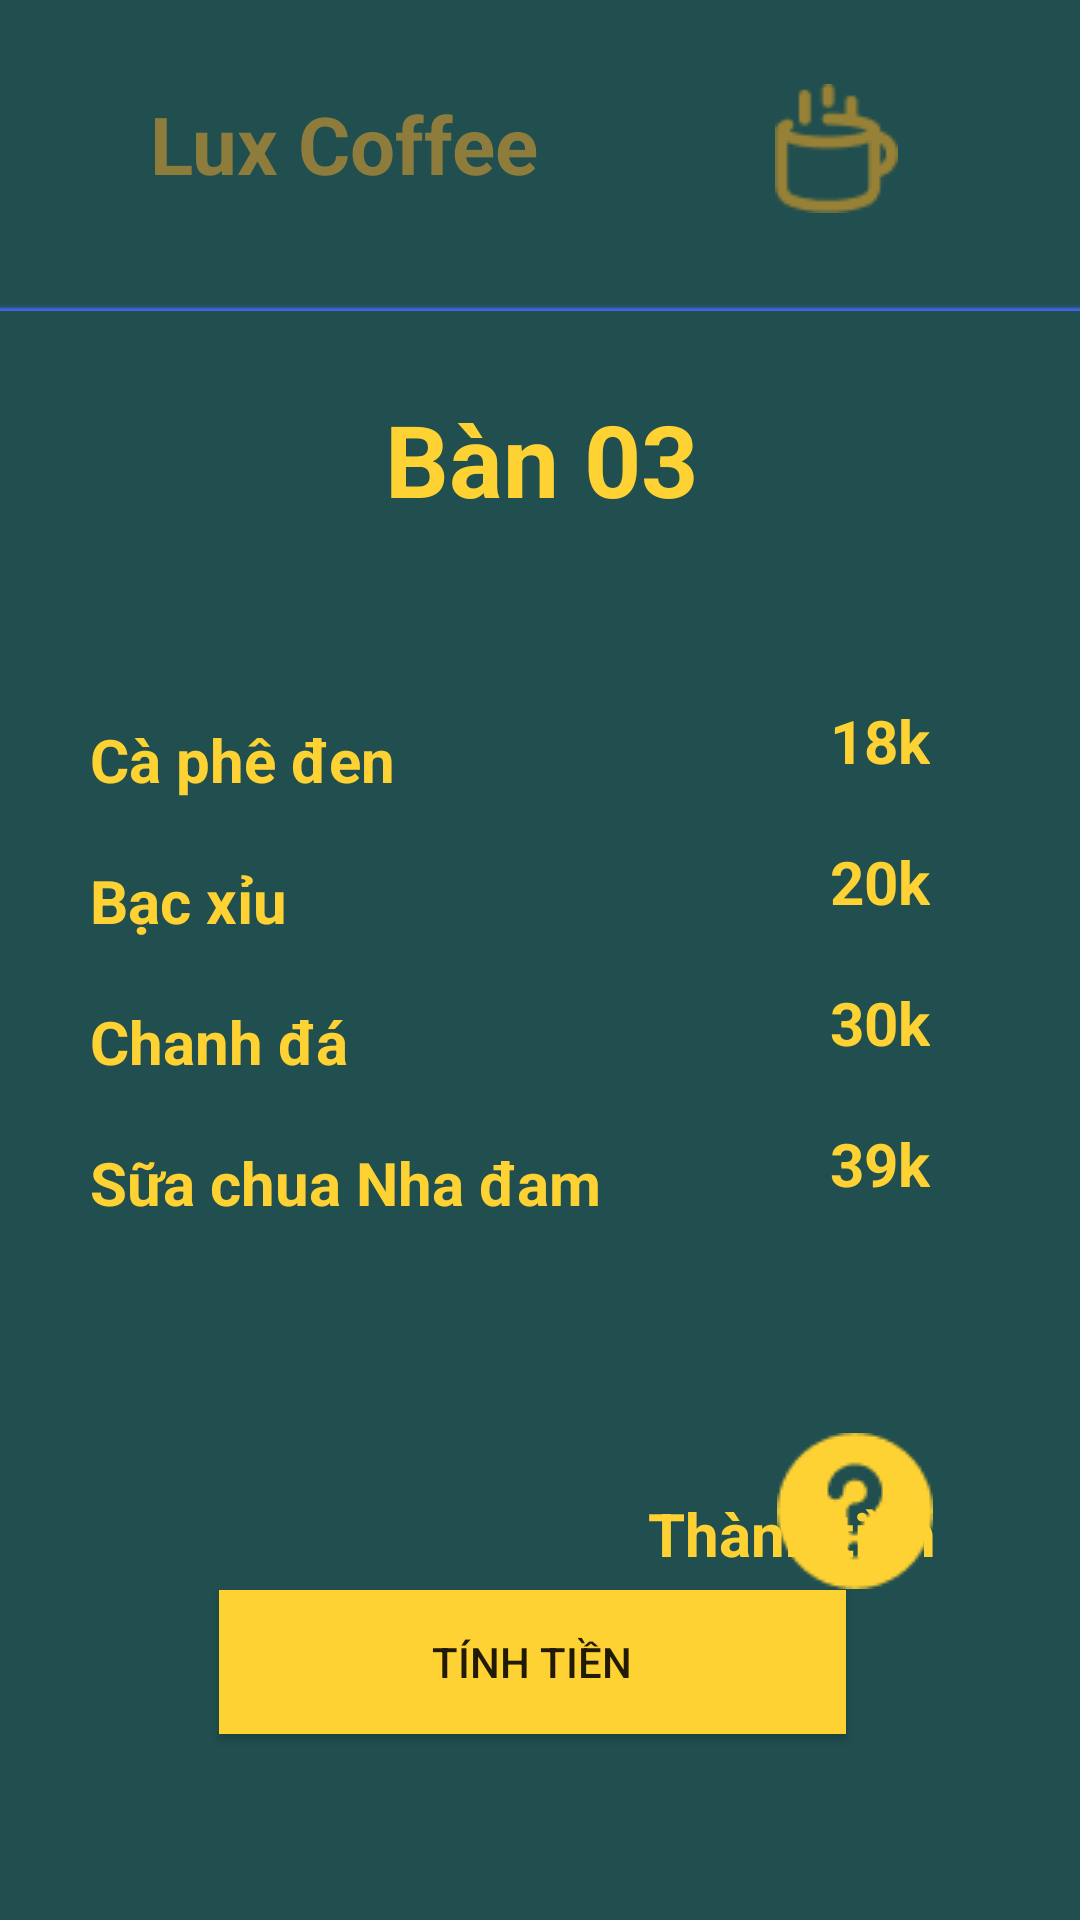

Produce the Android XML layout that renders to this screen, including the resource entries it uses.
<!-- AndroidManifest.xml: application theme Theme.25_HoangThienThao_18018331 -->
<!-- res/layout/activity_screen3.xml -->
<?xml version="1.0" encoding="utf-8"?>
<androidx.constraintlayout.widget.ConstraintLayout xmlns:android="http://schemas.android.com/apk/res/android"
    xmlns:app="http://schemas.android.com/apk/res-auto"
    xmlns:tools="http://schemas.android.com/tools"
    android:layout_width="match_parent"
    android:layout_height="match_parent"
    android:background="#214F4F"
    tools:context=".Screen3">

    <TextView
        android:id="@+id/textView12"
        android:layout_width="wrap_content"
        android:layout_height="wrap_content"
        android:layout_marginStart="30dp"
        android:layout_marginTop="20dp"
        android:text="Bạc xỉu"
        android:textAlignment="center"
        android:textColor=" #FFD233"
        android:textSize="60px"
        android:textStyle="bold"
        app:layout_constraintStart_toStartOf="parent"
        app:layout_constraintTop_toBottomOf="@+id/textView11" />

    <TextView
        android:id="@+id/textView13"
        android:layout_width="wrap_content"
        android:layout_height="wrap_content"
        android:layout_marginStart="30dp"
        android:layout_marginTop="20dp"
        android:text="Chanh đá"
        android:textAlignment="center"
        android:textColor=" #FFD233"
        android:textSize="60px"
        android:textStyle="bold"
        app:layout_constraintStart_toStartOf="parent"
        app:layout_constraintTop_toBottomOf="@+id/textView12" />

    <TextView
        android:id="@+id/textView14"
        android:layout_width="wrap_content"
        android:layout_height="wrap_content"
        android:layout_marginStart="30dp"
        android:layout_marginTop="20dp"
        android:text="Sữa chua Nha đam"
        android:textAlignment="center"
        android:textColor=" #FFD233"
        android:textSize="60px"
        android:textStyle="bold"
        app:layout_constraintStart_toStartOf="parent"
        app:layout_constraintTop_toBottomOf="@+id/textView13" />

    <TextView
        android:id="@+id/textView15"
        android:layout_width="wrap_content"
        android:layout_height="wrap_content"
        android:layout_marginTop="58dp"
        android:layout_marginEnd="50dp"
        android:text="18k"
        android:textAlignment="center"
        android:textColor=" #FFD233"
        android:textSize="60px"
        android:textStyle="bold"
        app:layout_constraintEnd_toEndOf="parent"
        app:layout_constraintTop_toBottomOf="@+id/textView10" />

    <TextView
        android:id="@+id/textView16"
        android:layout_width="wrap_content"
        android:layout_height="wrap_content"
        android:layout_marginTop="20dp"
        android:layout_marginEnd="50dp"
        android:text="20k"
        android:textAlignment="center"
        android:textColor=" #FFD233"
        android:textSize="60px"
        android:textStyle="bold"
        app:layout_constraintEnd_toEndOf="parent"
        app:layout_constraintTop_toBottomOf="@+id/textView15" />

    <TextView
        android:id="@+id/textView17"
        android:layout_width="wrap_content"
        android:layout_height="wrap_content"
        android:layout_marginTop="20dp"
        android:layout_marginEnd="50dp"
        android:text="30k"
        android:textAlignment="center"
        android:textColor=" #FFD233"
        android:textSize="60px"
        android:textStyle="bold"
        app:layout_constraintEnd_toEndOf="parent"
        app:layout_constraintTop_toBottomOf="@+id/textView16" />

    <TextView
        android:id="@+id/textView18"
        android:layout_width="wrap_content"
        android:layout_height="wrap_content"
        android:layout_marginTop="20dp"
        android:layout_marginEnd="50dp"
        android:text="39k"
        android:textAlignment="center"
        android:textColor=" #FFD233"
        android:textSize="60px"
        android:textStyle="bold"
        app:layout_constraintEnd_toEndOf="parent"
        app:layout_constraintTop_toBottomOf="@+id/textView17" />

    <TextView
        android:id="@+id/textView11"
        android:layout_width="wrap_content"
        android:layout_height="wrap_content"
        android:layout_marginStart="30dp"
        android:layout_marginTop="174dp"
        android:text="Cà phê đen"
        android:textAlignment="center"
        android:textColor=" #FFD233"
        android:textSize="60px"
        android:textStyle="bold"
        app:layout_constraintStart_toStartOf="parent"
        app:layout_constraintTop_toBottomOf="@+id/textView3" />

    <TextView
        android:id="@+id/textView3"
        android:layout_width="wrap_content"
        android:layout_height="wrap_content"
        android:layout_marginStart="50dp"
        android:layout_marginTop="30dp"
        android:text="Lux Coffee"
        android:textColor="#8E7C3C"
        android:textSize="80px"
        android:textStyle="bold"
        app:layout_constraintStart_toStartOf="parent"
        app:layout_constraintTop_toTopOf="parent" />

    <ImageView
        android:id="@+id/imageView2"
        android:layout_width="wrap_content"
        android:layout_height="wrap_content"
        android:layout_marginStart="95dp"
        android:layout_marginTop="28dp"
        android:layout_marginEnd="77dp"
        app:layout_constraintEnd_toEndOf="parent"
        app:layout_constraintStart_toEndOf="@+id/textView3"
        app:layout_constraintTop_toTopOf="parent"
        app:srcCompat="@drawable/coffee" />

    <TextView
        android:id="@+id/textView10"
        android:layout_width="wrap_content"
        android:layout_height="wrap_content"
        android:layout_marginStart="176dp"
        android:layout_marginTop="65dp"
        android:layout_marginEnd="177dp"
        android:text="Bàn 03"
        android:textAlignment="center"
        android:textColor=" #FFD233"
        android:textSize="100px"
        android:textStyle="bold"
        app:layout_constraintEnd_toEndOf="parent"
        app:layout_constraintHorizontal_bias="0.491"
        app:layout_constraintStart_toStartOf="parent"
        app:layout_constraintTop_toBottomOf="@+id/textView3" />

    <ImageView
        android:id="@+id/imageView"
        android:layout_width="wrap_content"
        android:layout_height="wrap_content"
        android:layout_marginStart="51dp"
        android:layout_marginTop="50dp"
        android:layout_marginEnd="50dp"
        app:layout_constraintEnd_toEndOf="parent"
        app:layout_constraintStart_toStartOf="parent"
        app:layout_constraintTop_toBottomOf="@+id/textView14"
        app:srcCompat="@drawable/line" />

    <ImageView
        android:id="@+id/imv_question"
        android:layout_width="wrap_content"
        android:layout_height="wrap_content"
        android:layout_marginTop="20dp"
        android:layout_marginEnd="49dp"
        app:layout_constraintEnd_toEndOf="parent"
        app:layout_constraintTop_toBottomOf="@+id/imageView"
        app:srcCompat="@drawable/question" />

    <Button
        android:id="@+id/button_tinhtien"
        android:layout_width="209dp"
        android:layout_height="48dp"
        android:layout_marginStart="159dp"
        android:layout_marginEnd="164dp"
        android:layout_marginBottom="62dp"
        android:background=" #FFD233"
        android:text="Tính tiền"
        app:layout_constraintBottom_toBottomOf="parent"
        app:layout_constraintEnd_toEndOf="parent"
        app:layout_constraintStart_toStartOf="parent" />

    <ImageView
        android:id="@+id/imageView10"
        android:layout_width="wrap_content"
        android:layout_height="wrap_content"
        android:layout_marginStart="26dp"
        android:layout_marginTop="36dp"
        android:layout_marginEnd="26dp"
        app:layout_constraintEnd_toEndOf="parent"
        app:layout_constraintStart_toStartOf="parent"
        app:layout_constraintTop_toBottomOf="@+id/textView3"
        app:srcCompat="@drawable/line1" />

    <TextView
        android:id="@+id/tv_tinhtien"
        android:layout_width="wrap_content"
        android:layout_height="wrap_content"
        android:layout_marginTop="40dp"
        android:layout_marginEnd="48dp"
        android:text="Thành tiền"
        android:textAlignment="center"
        android:textColor=" #FFD233"
        android:textSize="60px"
        android:textStyle="bold"
        app:layout_constraintEnd_toEndOf="parent"
        app:layout_constraintTop_toBottomOf="@+id/imageView" />
</androidx.constraintlayout.widget.ConstraintLayout>
<!-- resources referenced by this layout -->
<resources>
  <!-- drawable coffee: png bitmap (drawable-v24, 1265 bytes) -->
  <!-- drawable line1: png bitmap (drawable-v24, 149 bytes) -->
  <!-- drawable question: png bitmap (drawable-v24, 1333 bytes) -->
  <style name="Theme.25_HoangThienThao_18018331" parent="Theme.MaterialComponents.DayNight.DarkActionBar">
          
          <item name="colorPrimary">@color/purple_500</item>
          <item name="colorPrimaryVariant">@color/purple_700</item>
          <item name="colorOnPrimary">@color/white</item>
          
          <item name="colorSecondary">@color/teal_200</item>
          <item name="colorSecondaryVariant">@color/teal_700</item>
          <item name="colorOnSecondary">@color/black</item>
          
          <item name="android:statusBarColor" tools:targetApi="l">?attr/colorPrimaryVariant</item>
          
      </style>
  <!-- not gathered from this repository: default colours our renderer supplied (Android Studio template values) -->
  <color name="purple_500">#FF6200EE</color>
  <color name="purple_700">#FF3700B3</color>
  <color name="teal_200">#FF03DAC5</color>
  <color name="teal_700">#FF018786</color>
  <color name="black">#FF000000</color>
  <color name="white">#FFFFFFFF</color>
</resources>
